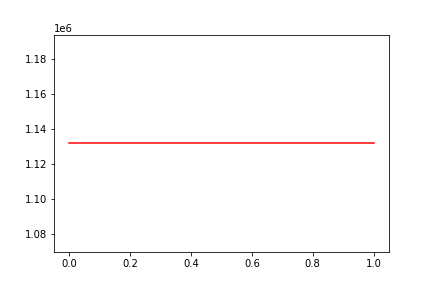

Source data for this figure (header and first rows):
, date, assets
0, 0, 1131747
1, 20181019, 1131747
